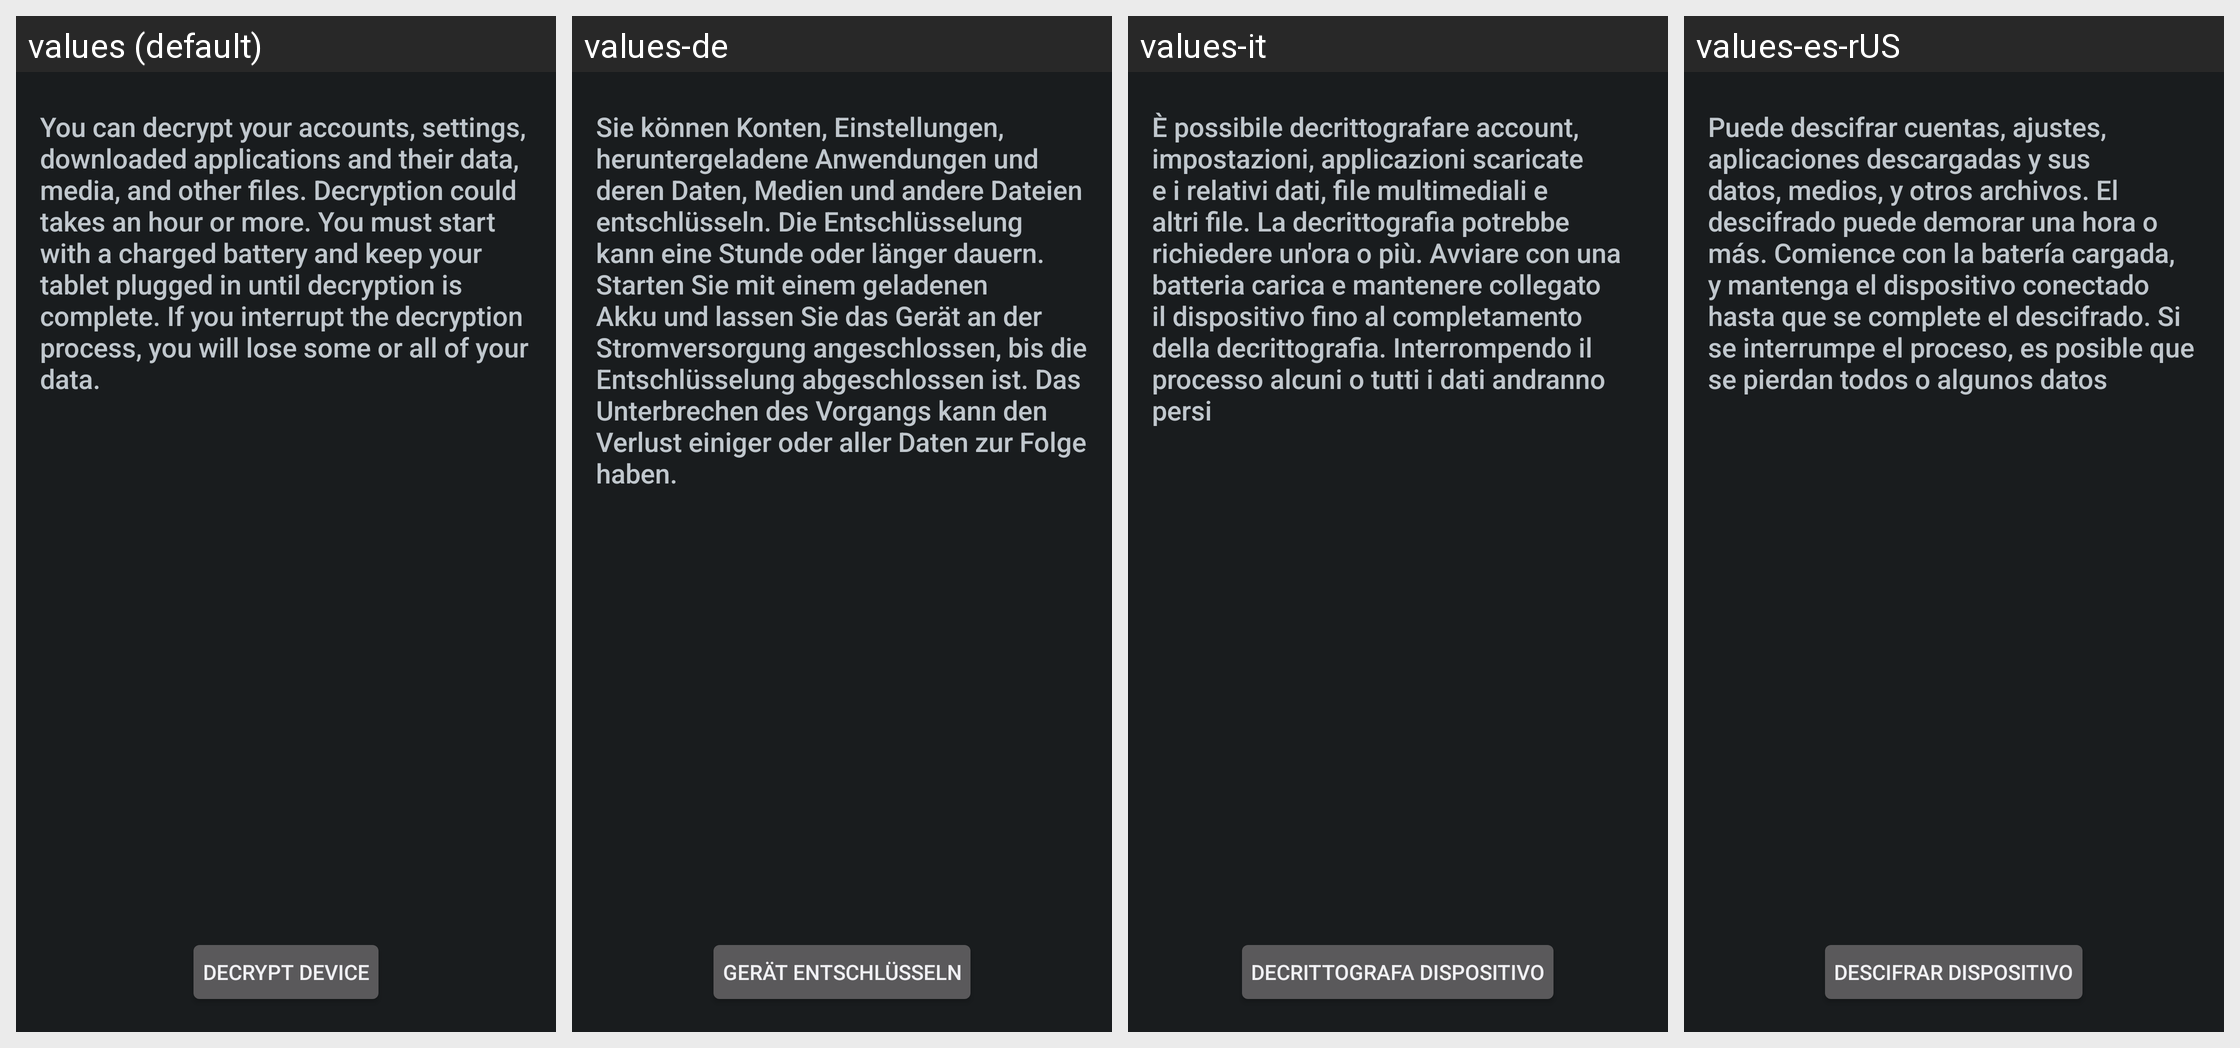

Strings drawn on this Android screen and how each of the app's shown locales translates them:
Android screen res/layout/crypt_decrypt_settings.xml rendered under 4 locales, left to right: values (default), values-de, values-it, values-es-rUS. Device: Nexus 5 (rendered at 1080×1920; each locale shown at half size, 540×960, under a caption strip naming it); theme android:Theme.DeviceDefault.
Other locales in the repository, not shown: values-bg, values-ca, values-cs, values-da, values-en-rUS, values-es, values-es-rES, values-et, values-eu, values-fi, values-fr, values-ga, values-gl, values-hr, values-hu, values-is, values-kk, values-ko, values-lt, values-lv, values-mk, values-nb, values-nl, values-pl, values-pt, values-pt-rBR, values-pt-rPT, values-ro, values-ru, values-sk, values-sl, values-sr, values-sv, values-tr, values-uk, values-uz.
Strings drawn on this screen, with the default value and each locale's value (text and hints the layout hard-codes, and strings that could not be matched under every locale, appear in the picture but are not listed):

crypt_keeper_desc_dec
  values: You can decrypt your accounts, settings, downloaded applications and their data, media, and other files. Decryption could takes an hour or more. You must start with a charged battery and keep your tablet plugged in until decryption is complete. If you interrupt the decryption process, you will lose some or all of your data.
  values-de: Sie können Konten, Einstellungen, heruntergeladene Anwendungen und deren Daten, Medien und andere Dateien entschlüsseln. Die Entschlüsselung kann eine Stunde oder länger dauern. Starten Sie mit einem geladenen Akku und lassen Sie das Gerät an der Stromversorgung angeschlossen, bis die Entschlüsselung abgeschlossen ist. Das Unterbrechen des Vorgangs kann den Verlust einiger oder aller Daten zur …[clipped]
  values-it: È possibile decrittografare account, impostazioni, applicazioni scaricate e i relativi dati, file multimediali e altri file. La decrittografia potrebbe richiedere un'ora o più. Avviare con una batteria carica e mantenere collegato il dispositivo fino al completamento della decrittografia. Interrompendo il processo alcuni o tutti i dati andranno persi
  values-es-rUS: Puede descifrar cuentas, ajustes, aplicaciones descargadas y sus datos, medios, y otros archivos. El descifrado puede demorar una hora o más. Comience con la batería cargada, y mantenga el dispositivo conectado hasta que se complete el descifrado. Si se interrumpe el proceso, es posible que se pierdan todos o algunos datos

crypt_keeper_button_text_dec
  values: Decrypt device
  values-de: Gerät entschlüsseln
  values-it: Decrittografa dispositivo
  values-es-rUS: Descifrar dispositivo
